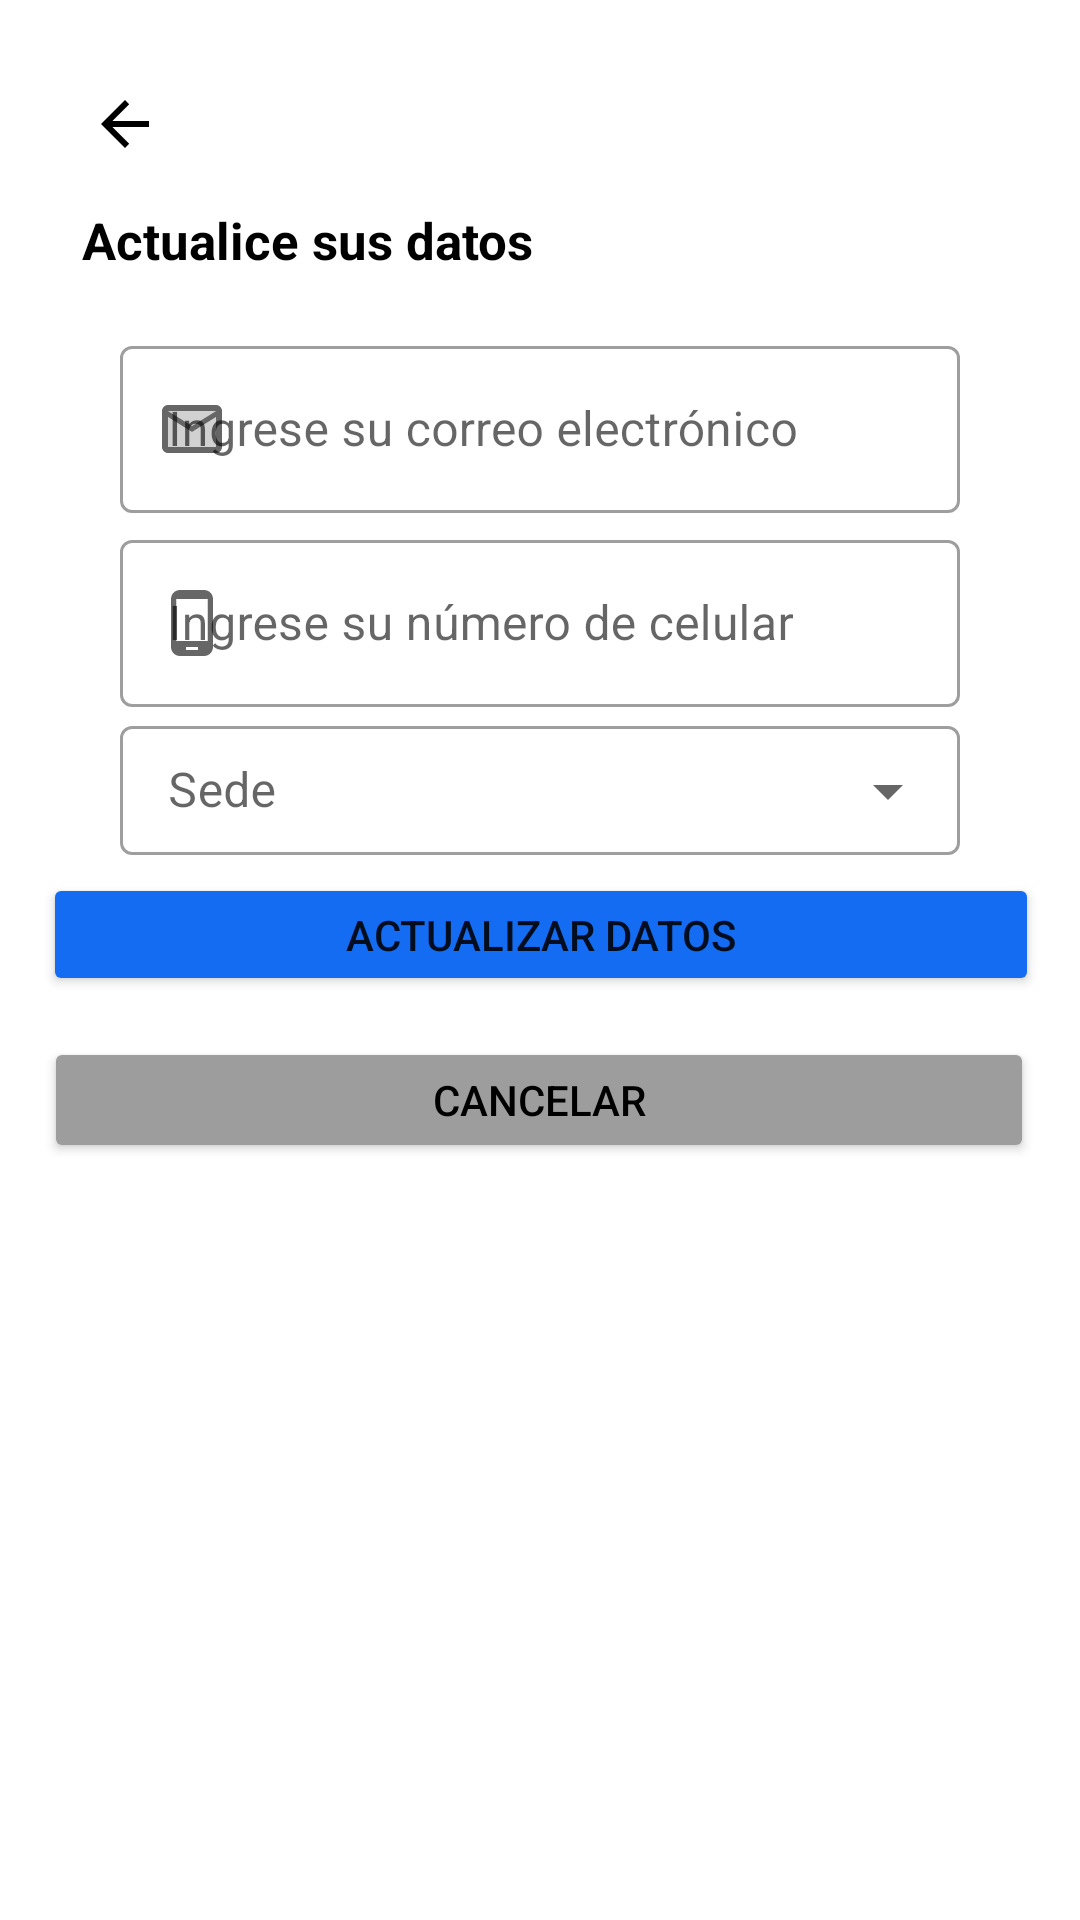

Write the Android layout XML for this screen, with the resource values it uses.
<!-- AndroidManifest.xml: application theme Theme.DIGITICKET_APP_01 -->
<!-- res/layout/activity_mi_perfil_actualizar_datos_form.xml -->
<?xml version="1.0" encoding="utf-8"?>
<androidx.constraintlayout.widget.ConstraintLayout xmlns:android="http://schemas.android.com/apk/res/android"
    xmlns:app="http://schemas.android.com/apk/res-auto"
    xmlns:tools="http://schemas.android.com/tools"
    android:layout_width="match_parent"
    android:layout_height="match_parent"
    tools:context=".MiPerfilActualizarDatosForm">

    <com.google.android.material.floatingactionbutton.FloatingActionButton
        android:id="@+id/floatingActionButton3"
        android:layout_width="wrap_content"
        android:layout_height="wrap_content"
        android:clickable="true"
        android:elevation="0dp"
        app:backgroundTint="#FFFFFF"
        app:borderWidth="0dp"
        app:elevation="0dp"
        app:layout_constraintBottom_toBottomOf="parent"
        app:layout_constraintEnd_toEndOf="parent"
        app:layout_constraintHorizontal_bias="0.045"
        app:layout_constraintStart_toStartOf="parent"
        app:layout_constraintTop_toTopOf="parent"
        app:layout_constraintVertical_bias="0.023"
        app:rippleColor="#00FFFFFF"
        app:srcCompat="?attr/homeAsUpIndicator"
        tools:ignore="SpeakableTextPresentCheck" />

    <TextView
        android:id="@+id/textView19"
        android:layout_width="wrap_content"
        android:layout_height="wrap_content"
        android:text="Actualice sus datos"
        android:textColor="#000000"
        android:textSize="17sp"
        android:textStyle="bold"
        app:layout_constraintBottom_toBottomOf="parent"
        app:layout_constraintEnd_toEndOf="parent"
        app:layout_constraintHorizontal_bias="0.13"
        app:layout_constraintStart_toStartOf="parent"
        app:layout_constraintTop_toTopOf="parent"
        app:layout_constraintVertical_bias="0.111" />

    <com.google.android.material.textfield.TextInputLayout
        android:id="@+id/inputCorreo"
        style="@style/Widget.MaterialComponents.TextInputLayout.OutlinedBox"
        android:layout_width="match_parent"
        android:layout_height="wrap_content"
        android:layout_marginStart="40dp"
        android:layout_marginTop="40dp"
        android:layout_marginEnd="40dp"
        android:hint="Ingrese su correo electrónico"
        app:layout_constraintBottom_toBottomOf="parent"
        app:layout_constraintEnd_toEndOf="parent"
        app:layout_constraintStart_toStartOf="parent"
        app:layout_constraintTop_toTopOf="parent"
        app:layout_constraintVertical_bias="0.13"
        app:startIconDrawable="@drawable/correo_input">

        <com.google.android.material.textfield.TextInputEditText
            android:id="@+id/textEditInputCorreo"
            android:layout_width="match_parent"
            android:layout_height="wrap_content"
            android:inputType="text"
            tools:ignore="TouchTargetSizeCheck" />
    </com.google.android.material.textfield.TextInputLayout>


    <com.google.android.material.textfield.TextInputLayout
        android:id="@+id/inputTelefono"
        style="@style/Widget.MaterialComponents.TextInputLayout.OutlinedBox"
        android:layout_width="match_parent"
        android:layout_height="wrap_content"
        android:layout_marginStart="40dp"
        android:layout_marginTop="40dp"
        android:layout_marginEnd="40dp"
        android:hint="Ingrese su número de celular"
        app:layout_constraintBottom_toBottomOf="parent"
        app:layout_constraintEnd_toEndOf="parent"
        app:layout_constraintStart_toStartOf="parent"
        app:layout_constraintTop_toTopOf="parent"
        app:layout_constraintVertical_bias="0.25"
        app:startIconDrawable="@drawable/phone_input">

        <com.google.android.material.textfield.TextInputEditText
            android:id="@+id/textEditInputTelefono"
            android:layout_width="match_parent"
            android:layout_height="wrap_content"
            android:inputType="number"
            tools:ignore="TouchTargetSizeCheck" />
    </com.google.android.material.textfield.TextInputLayout>


    <com.google.android.material.textfield.TextInputLayout
        android:id="@+id/menuSede"
        android:layout_width="match_parent"
        android:layout_height="wrap_content"
        android:hint="Sede"
        app:startIconDrawable="@drawable/location"
        android:paddingLeft="40dp"
        android:paddingRight="40dp"
        style="@style/Widget.MaterialComponents.TextInputLayout.OutlinedBox.Dense.ExposedDropdownMenu"

        app:layout_constraintBottom_toBottomOf="parent"
        app:layout_constraintEnd_toEndOf="parent"
        app:layout_constraintHorizontal_bias="0.0"
        app:layout_constraintStart_toStartOf="parent"
        app:layout_constraintTop_toTopOf="parent"
        app:layout_constraintVertical_bias="0.40">

        <AutoCompleteTextView
            android:id="@+id/drop_items"
            android:layout_width="match_parent"
            android:layout_height="43dp"
            android:enabled="false"
            android:inputType="none"
            android:textColor="#000"
            tools:ignore="TouchTargetSizeCheck" />
    </com.google.android.material.textfield.TextInputLayout>

    <Button
        android:id="@+id/btnAcualizarDatos"
        android:layout_width="332dp"
        android:layout_height="41dp"
        android:layout_marginBottom="308dp"
        android:backgroundTint="#136CF1"
        android:text="Actualizar datos"
        android:textSize="14dp"
        app:layout_constraintBottom_toBottomOf="parent"
        app:layout_constraintEnd_toEndOf="parent"
        app:layout_constraintHorizontal_bias="0.506"
        app:layout_constraintStart_toStartOf="parent"
        tools:ignore="TouchTargetSizeCheck" />

    <Button
        android:id="@+id/btnCancelarActDatos"
        android:layout_width="330dp"
        android:layout_height="42dp"
        android:backgroundTint="#9D9D9D"
        android:text="Cancelar"
        android:textColor="#000000"
        app:layout_constraintBottom_toBottomOf="parent"
        app:layout_constraintEnd_toEndOf="parent"
        app:layout_constraintHorizontal_bias="0.493"
        app:layout_constraintStart_toStartOf="parent"
        app:layout_constraintTop_toBottomOf="@+id/btnAcualizarDatos"
        app:layout_constraintVertical_bias="0.052"
        tools:ignore="TouchTargetSizeCheck" />

</androidx.constraintlayout.widget.ConstraintLayout>
<!-- resources referenced by this layout -->
<resources>
  <!-- drawable correo_input (drawable) -->
  <vector android:height="24dp" android:tint="#136CF1"
      android:viewportHeight="24" android:viewportWidth="24"
      android:width="24dp" xmlns:android="http://schemas.android.com/apk/res/android">
      <path android:fillAlpha="0.3"
          android:fillColor="@android:color/white"
          android:pathData="M20,8l-8,5 -8,-5v10h16zM20,6L4,6l8,4.99z" android:strokeAlpha="0.3"/>
      <path android:fillColor="@android:color/white" android:pathData="M4,20h16c1.1,0 2,-0.9 2,-2V6c0,-1.1 -0.9,-2 -2,-2H4c-1.1,0 -2,0.9 -2,2v12c0,1.1 0.9,2 2,2zM20,6l-8,4.99L4,6h16zM4,8l8,5 8,-5v10H4V8z"/>
  </vector>
  <!-- drawable phone_input (drawable) -->
  <vector android:height="24dp" android:tint="#136CF1"
      android:viewportHeight="24" android:viewportWidth="24"
      android:width="24dp" xmlns:android="http://schemas.android.com/apk/res/android">
      <path android:fillColor="@android:color/white" android:pathData="M16,1L8,1C6.34,1 5,2.34 5,4v16c0,1.66 1.34,3 3,3h8c1.66,0 3,-1.34 3,-3L19,4c0,-1.66 -1.34,-3 -3,-3zM14,21h-4v-1h4v1zM17.25,18L6.75,18L6.75,4h10.5v14z"/>
  </vector>
  <style name="Theme.DIGITICKET_APP_01" parent="Theme.MaterialComponents.DayNight.NoActionBar">
          
          <item name="colorPrimary">@color/purple_500</item>
          <item name="colorPrimaryVariant">@color/purple_700</item>
          <item name="colorOnPrimary">@color/white</item>
          
          <item name="colorSecondary">@color/teal_200</item>
          <item name="colorSecondaryVariant">@color/teal_700</item>
          <item name="colorOnSecondary">@color/black</item>
          
          <item name="android:statusBarColor" tools:targetApi="l">?attr/colorPrimaryVariant</item>
          
      </style>
  <color name="purple_500">#FF6200EE</color>
  <color name="purple_700">#FF3700B3</color>
  <color name="white">#FFFFFFFF</color>
  <color name="teal_200">#FF03DAC5</color>
  <color name="teal_700">#FF018786</color>
  <color name="black">#FF000000</color>
</resources>
